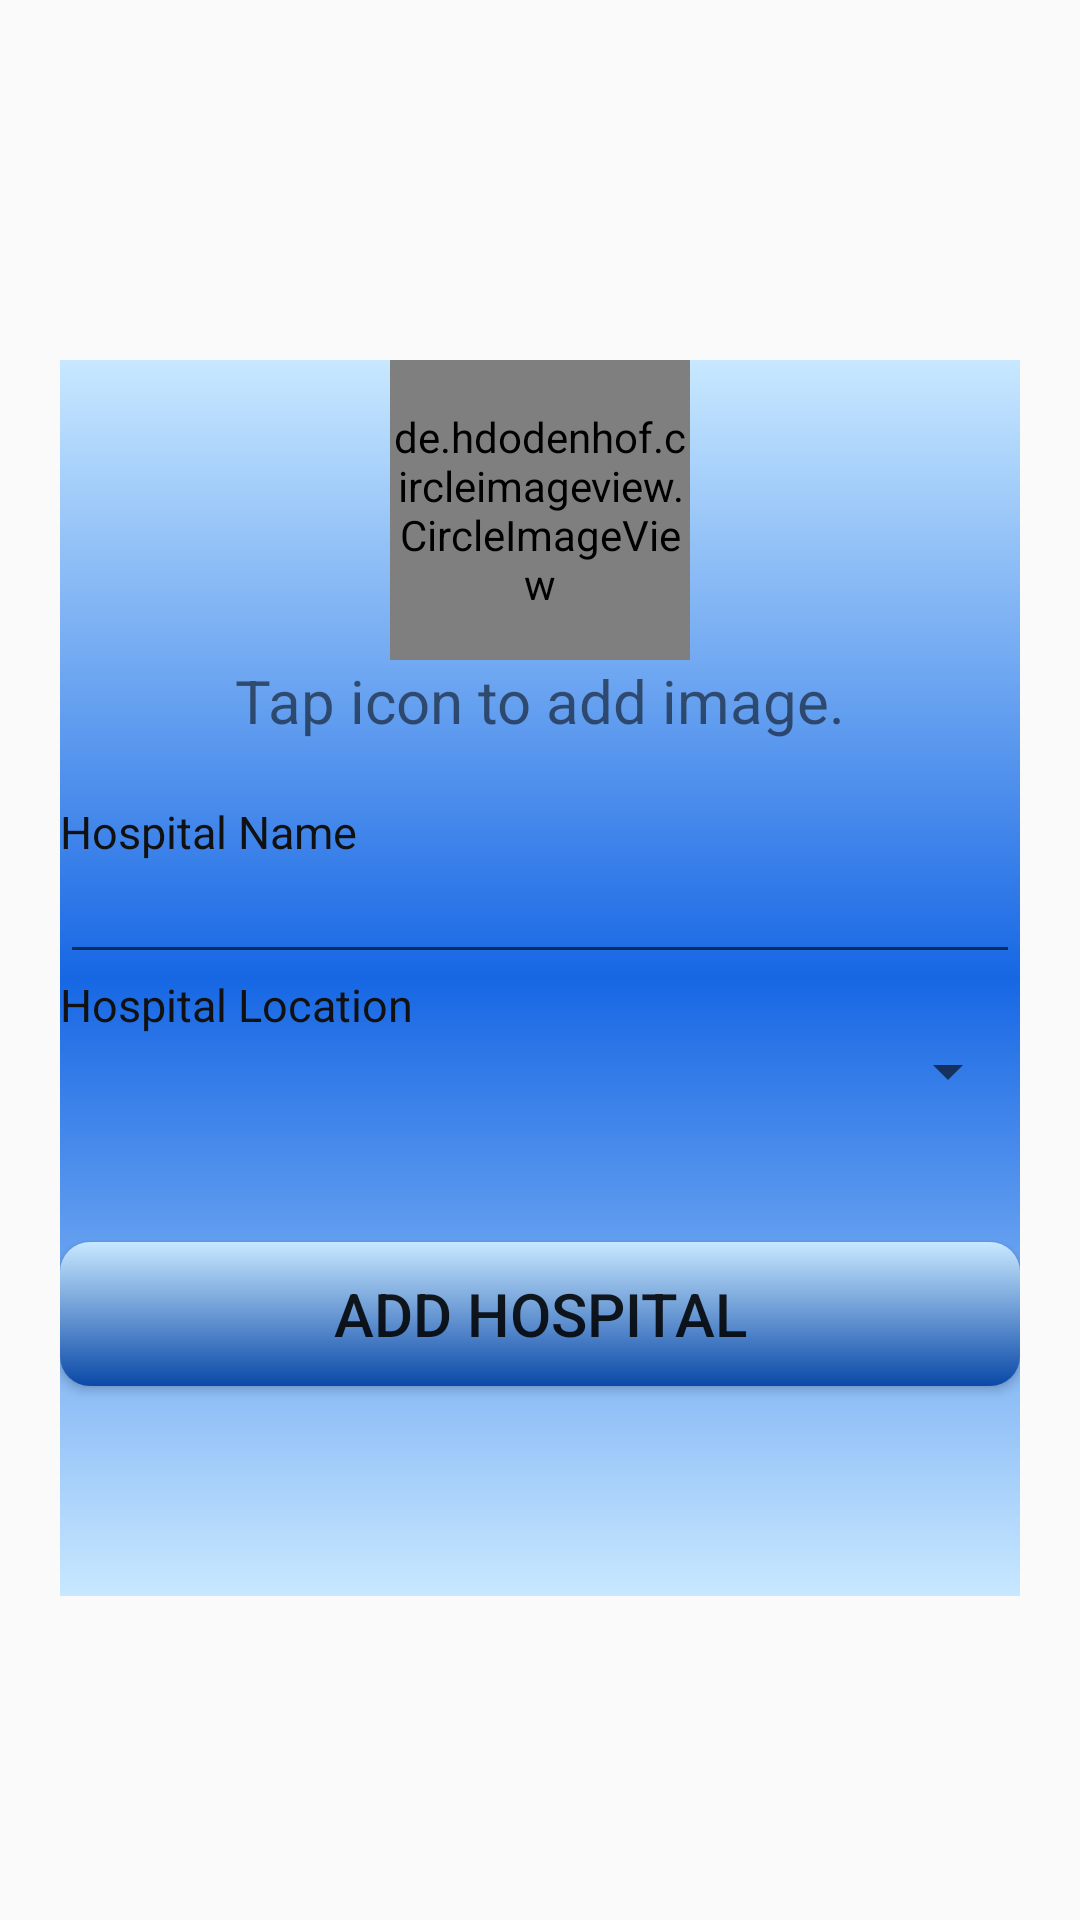

Layout XML and referenced resources for this Android screen:
<!-- AndroidManifest.xml: application theme AppTheme -->
<!-- res/layout/activity_hospital_registration.xml -->
<?xml version="1.0" encoding="utf-8"?>
<RelativeLayout xmlns:android="http://schemas.android.com/apk/res/android"
    xmlns:app="http://schemas.android.com/apk/res-auto"
    xmlns:tools="http://schemas.android.com/tools"
    android:layout_width="match_parent"
    android:layout_height="match_parent"
    tools:context=".Admin.HospitalRegistration"
    android:orientation="vertical"
    android:padding="20dp">
    <RelativeLayout
        android:layout_width="match_parent"
        android:layout_height="wrap_content"
        android:layout_marginTop="100dp"
        android:background="@drawable/back_color">

        <LinearLayout
            android:layout_width="300dp"
            android:layout_height="wrap_content"
            android:id="@+id/l0"
            android:orientation="vertical"
            android:layout_centerHorizontal="true">
            <de.hdodenhof.circleimageview.CircleImageView
                android:id="@+id/hospitalImage"
                android:layout_width="100dp"
                android:layout_height="100dp"
                android:src="@drawable/ic_local_hospital_black_24dp"
                android:layout_gravity="center"/>
            <TextView
                android:layout_width="match_parent"
                android:layout_height="wrap_content"
                android:text="Tap icon to add image."
                android:textSize="20sp"
                android:layout_marginBottom="20dp"
                android:layout_gravity="center"
                android:gravity="center"/>
        </LinearLayout>
        <LinearLayout
            android:layout_width="match_parent"
            android:layout_height="wrap_content"
            android:id="@+id/l1"
            android:orientation="vertical"
            android:layout_below="@id/l0">
            <TextView
                android:layout_width="wrap_content"
                android:layout_height="wrap_content"
                android:text="@string/hospital_name"
                android:textSize="@dimen/text_size"
                android:textColor="#111"
                />
            <EditText
                android:layout_width="match_parent"
                android:layout_height="wrap_content"
                android:id="@+id/hospitalName"
                android:inputType="text"
                android:textSize="15sp"
                android:textColor="#111"/>
        </LinearLayout>

        <LinearLayout
            android:layout_width="match_parent"
            android:layout_height="wrap_content"
            android:id="@+id/l2"
            android:orientation="vertical"
            android:layout_below="@id/l1">
            <TextView
                android:layout_width="wrap_content"
                android:layout_height="wrap_content"
                android:text="@string/hospital_location"
                android:textSize="@dimen/text_size"
                android:textColor="#111"
                />
            <Spinner
                android:layout_width="match_parent"
                android:layout_height="wrap_content"
                android:id="@+id/hospitalLocation"
                android:layout_marginBottom="15dp"
                android:textSize="@dimen/text_size"
                android:textColor="#111"
                android:spinnerMode="dropdown"/>
        </LinearLayout>


        <Button
            android:layout_width="match_parent"
            android:layout_height="wrap_content"
            android:text="Add Hospital"
            android:id="@+id/addHospital"
            android:layout_below="@id/l2"
            android:background="@drawable/buttons_bg"
            android:textSize="20dp"
            android:layout_marginBottom="20dp"
            android:layout_marginTop="30dp"
            />
        <TextView
            android:layout_width="wrap_content"
            android:layout_height="50dp"
            android:layout_below="@id/addHospital"/>
    </RelativeLayout>



</RelativeLayout>
<!-- resources referenced by this layout -->
<resources>
  <dimen name="text_size">15sp</dimen>
  <!-- drawable back_color (drawable) -->
  <?xml version="1.0" encoding="utf-8"?>
  <shape xmlns:android="http://schemas.android.com/apk/res/android"
      android:shape="rectangle">
      <corners
          android:radius="0dp"
          />
      <gradient
          android:startColor="@color/colorAccenttwo"
          android:centerColor="@color/Blue"
          android:endColor="@color/colorAccenttwo"
          android:angle="90"/>
  
  
  </shape>
  <!-- drawable buttons_bg (drawable) -->
  <?xml version="1.0" encoding="utf-8"?>
  <shape xmlns:android="http://schemas.android.com/apk/res/android"
  android:shape="rectangle">
  <corners
      android:radius="10dp"
      />
  <gradient
      android:startColor="@color/colorPrimary"
      android:endColor="@color/colorAccenttwo"
      android:angle="90"/>
  
  
  </shape>
  <!-- drawable ic_local_hospital_black_24dp (drawable) -->
  <vector android:height="24dp" android:tint="#111111"
      android:viewportHeight="24.0" android:viewportWidth="24.0"
      android:width="24dp" xmlns:android="http://schemas.android.com/apk/res/android">
      <path android:fillColor="#FF000000" android:pathData="M19,3L5,3c-1.1,0 -1.99,0.9 -1.99,2L3,19c0,1.1 0.9,2 2,2h14c1.1,0 2,-0.9 2,-2L21,5c0,-1.1 -0.9,-2 -2,-2zM18,14h-4v4h-4v-4L6,14v-4h4L10,6h4v4h4v4z"/>
  </vector>
  <string name="hospital_location">Hospital Location</string>
  <string name="hospital_name">Hospital Name</string>
  <style name="AppTheme" parent="Theme.AppCompat.Light.NoActionBar">
          
          <item name="colorPrimary">@color/colorPrimary</item>
          <item name="colorPrimaryDark">@color/colorPrimaryDark</item>
          <item name="colorAccent">@color/colorAccent</item>
      </style>
  <color name="colorAccenttwo">#c8e8ff</color>
  <color name="Blue">#1767E4</color>
  <color name="colorPrimary">#0A49A8</color>
  <color name="colorPrimaryDark">#1767E4</color>
  <color name="colorAccent">#5FAFEB</color>
</resources>
